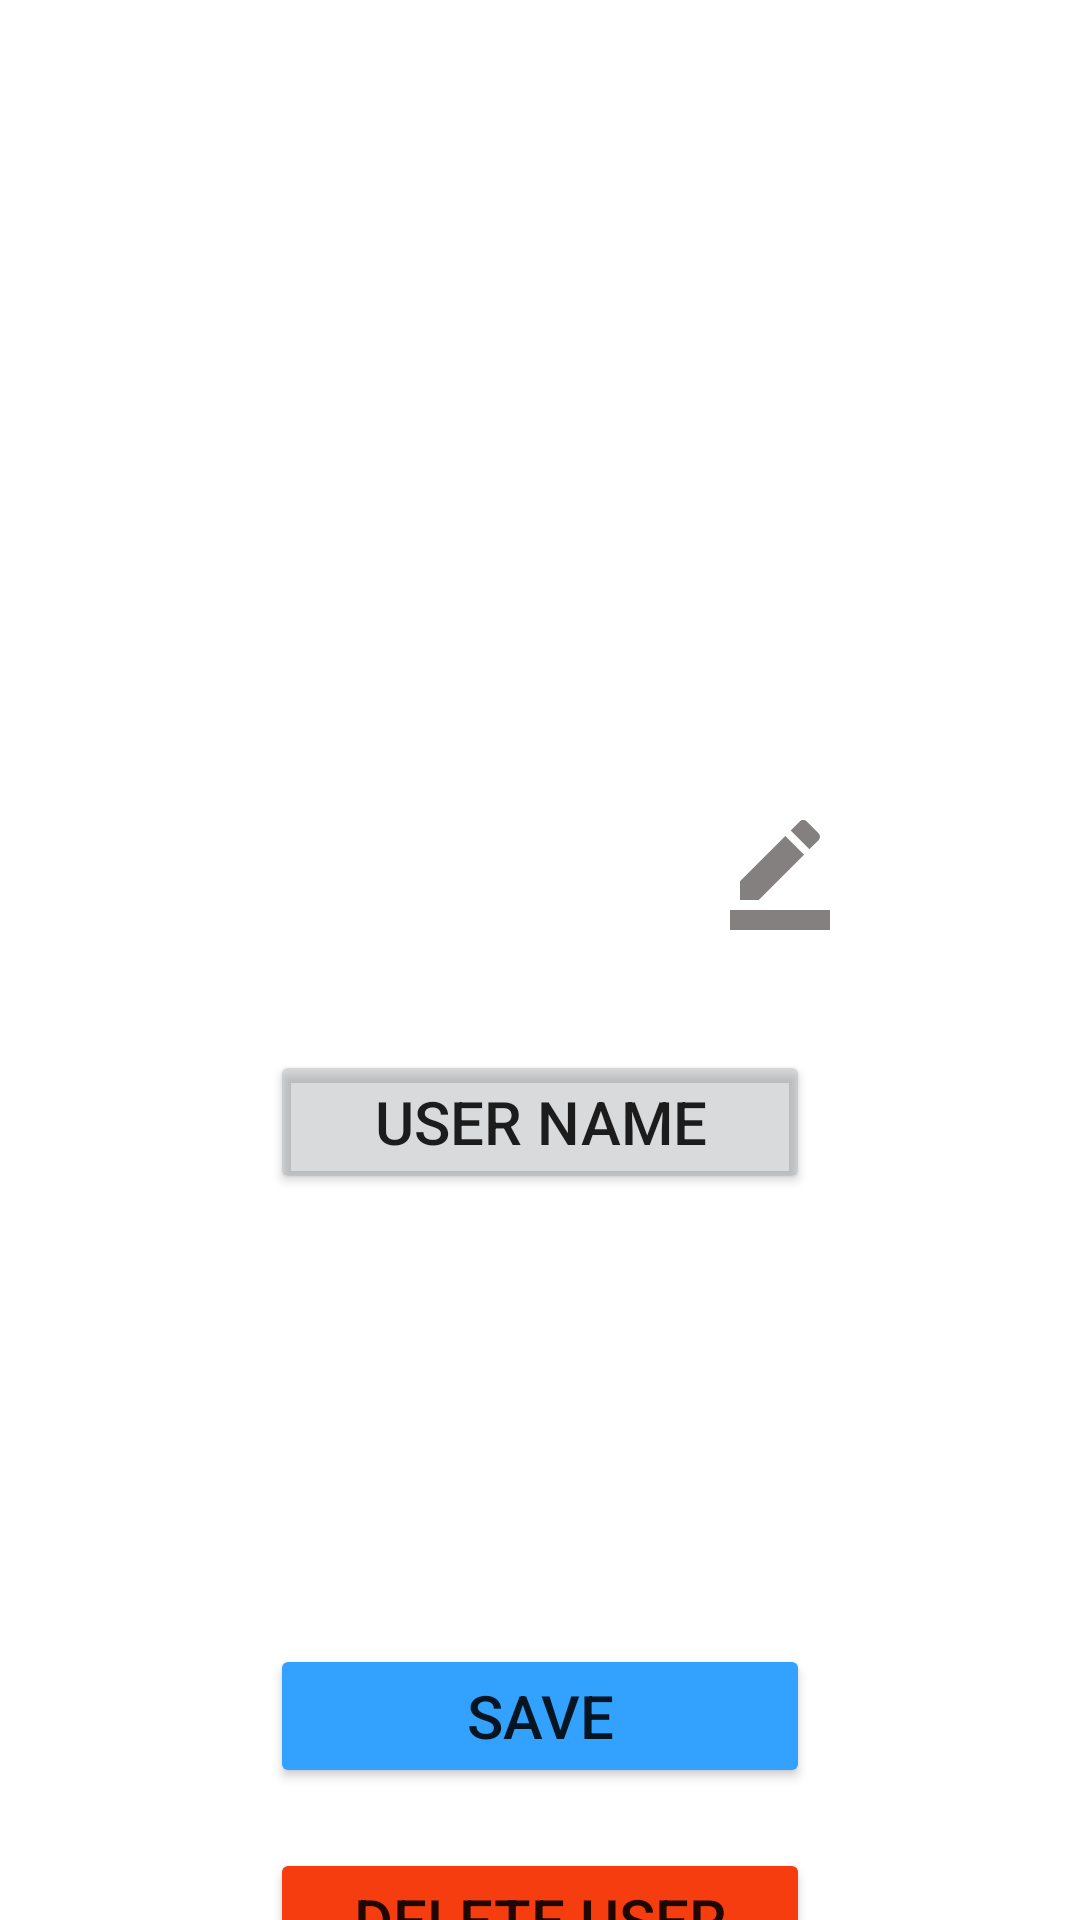

Layout XML and referenced resources for this Android screen:
<!-- AndroidManifest.xml: application theme Theme.ToDoAppFirebaseSample -->
<!-- res/layout/fragment_personal.xml -->
<?xml version="1.0" encoding="utf-8"?>
<androidx.constraintlayout.widget.ConstraintLayout xmlns:android="http://schemas.android.com/apk/res/android"
    xmlns:app="http://schemas.android.com/apk/res-auto"
    xmlns:tools="http://schemas.android.com/tools"
    android:layout_width="match_parent"
    android:layout_height="match_parent"
    tools:context=".scenes.main.personal.PersonalFragment">


    <ImageView
        android:id="@+id/button"
        android:layout_marginTop="40dp"
        android:layout_width="300dp"
        android:layout_height="300dp"
        android:background="@drawable/baseline_person_pin_24"
        app:backgroundTint="@color/black"
        app:layout_constraintEnd_toEndOf="parent"
        app:layout_constraintStart_toStartOf="parent"
        app:layout_constraintTop_toTopOf="parent" />


    
    <Button
        android:id="@+id/upload_pic"
        android:layout_width="40dp"
        android:layout_height="40dp"
        android:background="@drawable/baseline_border_color_24"
        app:backgroundTint="#848080"
        android:layout_marginTop="10dp"
        android:layout_marginBottom="30dp"
        android:layout_marginEnd="50dp"
        app:layout_constraintBottom_toBottomOf="@+id/button"
        app:layout_constraintEnd_toEndOf="@+id/button" />


    <Button
        android:id="@+id/user_name_button"
        android:text="user name"
        android:textSize="20sp"
        android:layout_marginTop="10dp"
        android:layout_marginHorizontal="90dp"
        android:layout_width="match_parent"
        android:layout_height="wrap_content"
        android:backgroundTint="#5C92999F"
        app:layout_constraintTop_toBottomOf="@+id/button" />




    <Button
        android:layout_marginTop="150dp"
        android:id="@+id/save_button"
        android:text="SAVE"
        android:textSize="20sp"
        android:layout_marginHorizontal="90dp"
        android:layout_width="match_parent"
        android:layout_height="wrap_content"
        android:backgroundTint="#33A2FF"
        app:layout_constraintTop_toBottomOf="@+id/user_name_button" />

    <Button
        android:id="@+id/delete_user_button"
        android:text="DELETE USER"
        android:textSize="20sp"
        android:layout_marginTop="20dp"
        android:layout_marginHorizontal="90dp"
        android:layout_width="match_parent"
        android:layout_height="wrap_content"
        android:backgroundTint="#F63D0F"
        app:layout_constraintTop_toBottomOf="@+id/save_button" />

</androidx.constraintlayout.widget.ConstraintLayout>
<!-- resources referenced by this layout -->
<resources>
  <!-- drawable baseline_border_color_24 (drawable) -->
  <vector android:height="24dp" android:tint="#848080"
      android:viewportHeight="24" android:viewportWidth="24"
      android:width="24dp" xmlns:android="http://schemas.android.com/apk/res/android">
      <path android:fillColor="@android:color/white" android:pathData="M22,24H2v-4h20V24zM13.06,5.19l3.75,3.75L7.75,18H4v-3.75L13.06,5.19zM17.88,7.87l-3.75,-3.75l1.83,-1.83c0.39,-0.39 1.02,-0.39 1.41,0l2.34,2.34c0.39,0.39 0.39,1.02 0,1.41L17.88,7.87z"/>
  </vector>
  <style name="Theme.ToDoAppFirebaseSample" parent="Theme.MaterialComponents.DayNight.NoActionBar">
          
          <item name="colorPrimary">@color/purple_500</item>
          <item name="colorPrimaryVariant">@color/purple_700</item>
          <item name="colorOnPrimary">@color/white</item>
          
          <item name="colorSecondary">@color/teal_200</item>
          <item name="colorSecondaryVariant">@color/teal_700</item>
          <item name="colorOnSecondary">@color/black</item>
          
          <item name="android:statusBarColor">?attr/colorPrimaryVariant</item>
          
      </style>
  <!-- not gathered from this repository: default colours our renderer supplied (Android Studio template values) -->
  <color name="purple_500">#FF6200EE</color>
  <color name="purple_700">#FF3700B3</color>
  <color name="teal_200">#FF03DAC5</color>
  <color name="teal_700">#FF018786</color>
  <color name="black">#FF000000</color>
  <color name="white">#FFFFFFFF</color>
</resources>
